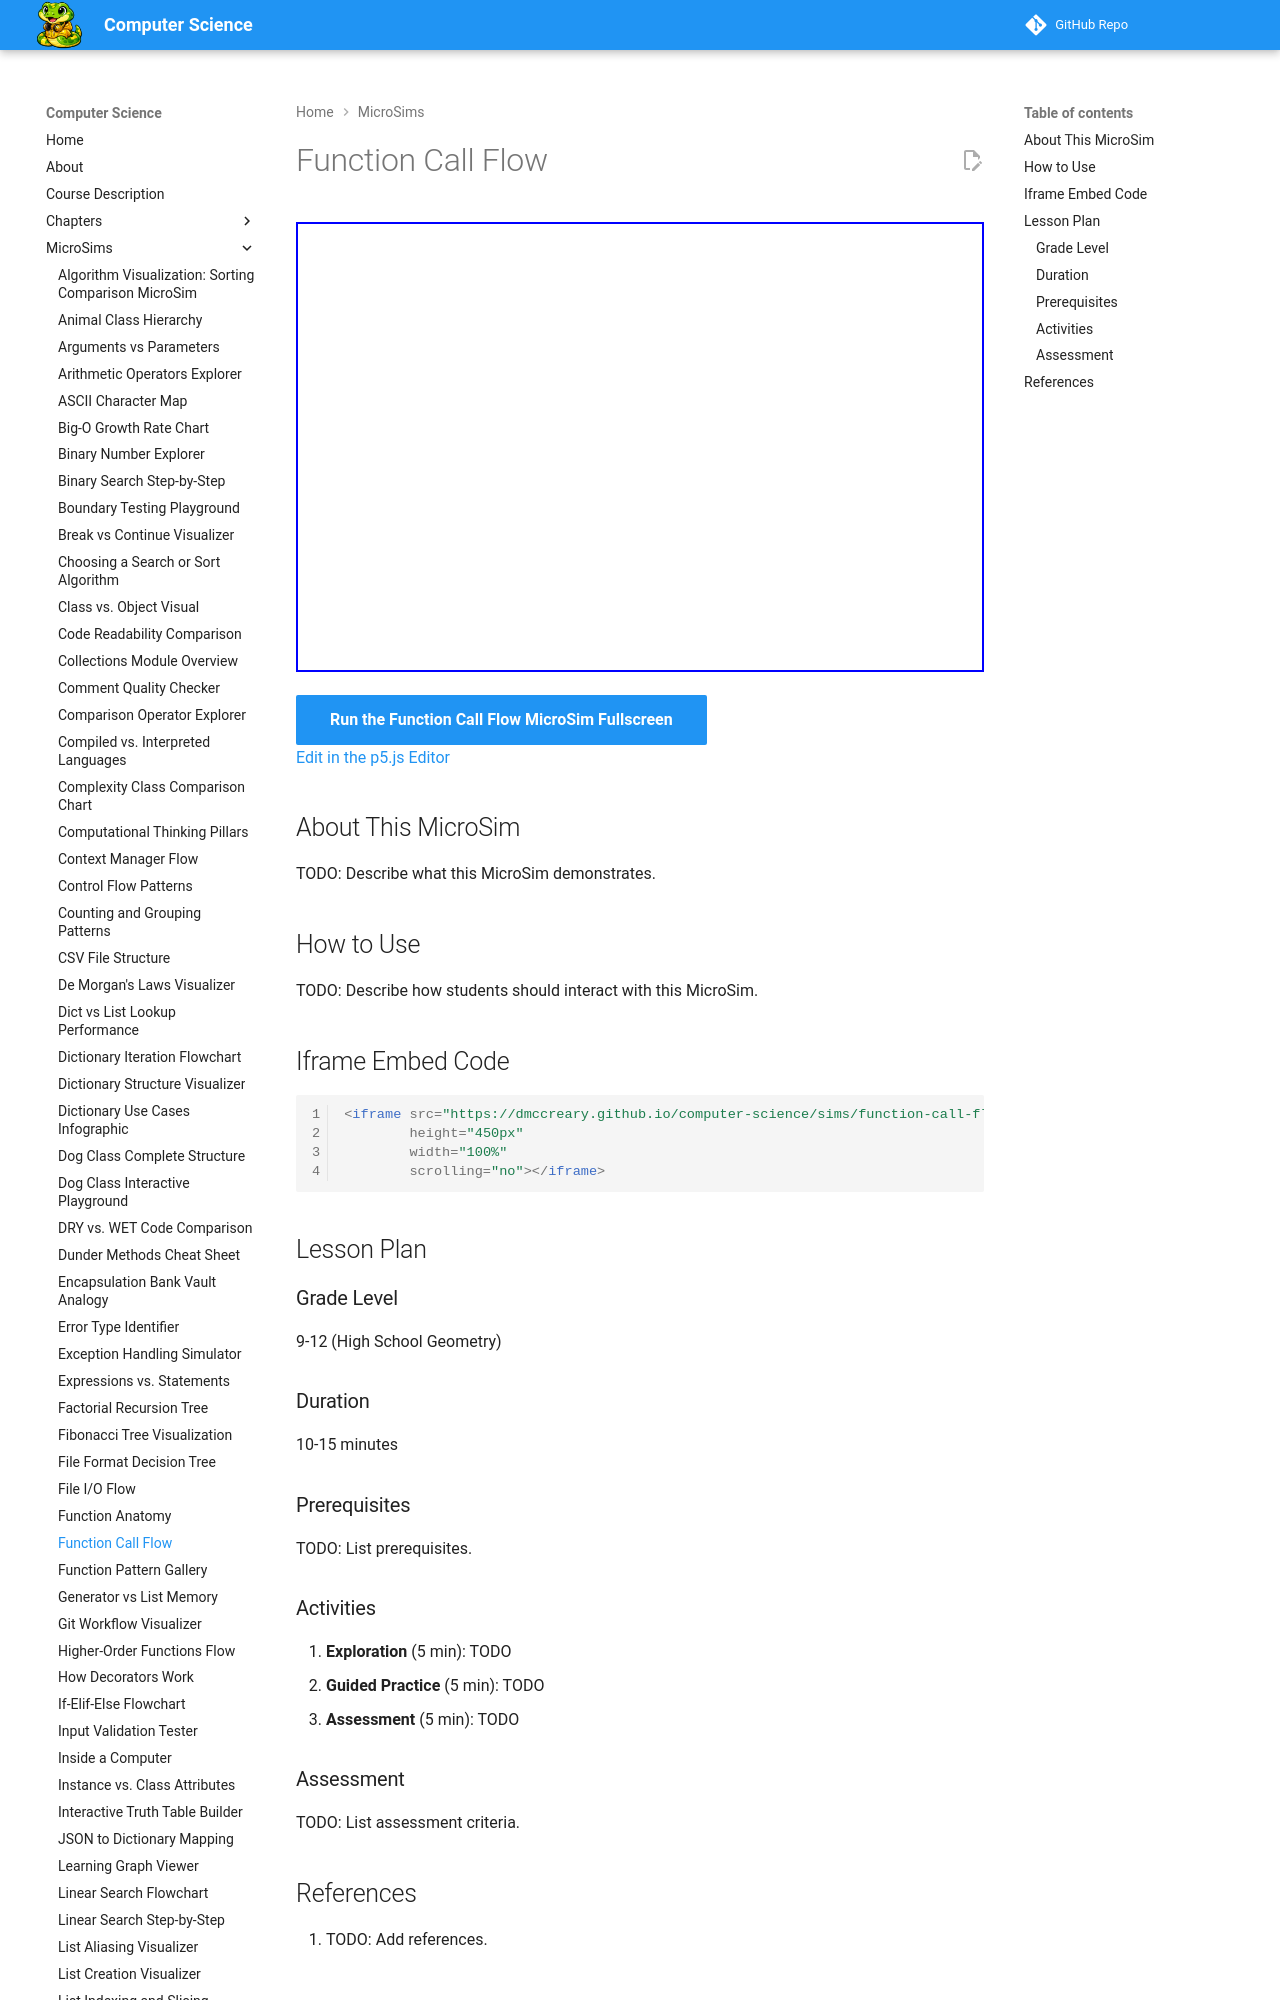

repository: dmccreary/computer-science · page: sims/function-call-flow/index.html · generator: mkdocs

---
title: Function Call Flow
description: Interactive p5.js MicroSim for function call flow.
image: /sims/function-call-flow/function-call-flow.png
og:image: /sims/function-call-flow/function-call-flow.png
twitter:image: /sims/function-call-flow/function-call-flow.png
social:
   cards: false
quality_score: 0
---

# Function Call Flow

<iframe src="main.html" height="450px" width="100%" scrolling="no"></iframe>

[Run the Function Call Flow MicroSim Fullscreen](./main.html){ .md-button .md-button--primary }
<br/>
[Edit in the p5.js Editor](https://editor.p5js.org/)
